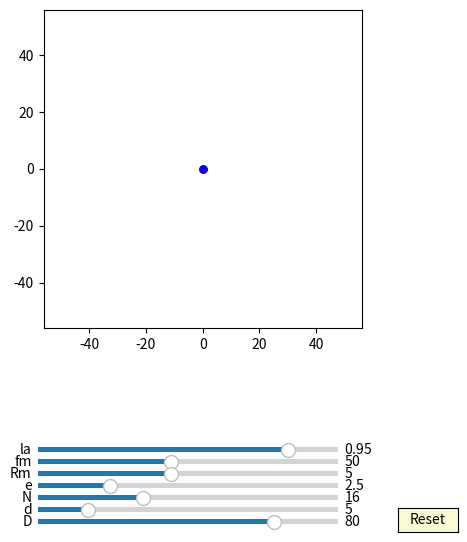

Here is the Python script that generated this plot:
import numpy as np
import matplotlib.pyplot as plt
import matplotlib.animation as animation
from matplotlib.widgets import Slider, Button

interval = 50 # ms, time between animation frames

fig, ax = plt.subplots(figsize=(6,6))
plt.subplots_adjust(left=0.15, bottom=0.35)

ax.set_aspect('equal')
plt.xlim(-1.4*40,1.4*40)
plt.ylim(-1.4*40,1.4*40)
#plt.grid()
t = np.linspace(0, 2*np.pi, 10000)
delta = 1


## draw pin
num_pins = 61
pins = [ax.plot([], [], 'k-')[0] for n in range(num_pins)]
def draw_pin_init():
    for p in pins:
        p.set_data([0], [0])

def pin_update(n,d,D):
    for i in range(int(n)):    
        x = (d/2*np.sin(t)+ D/2*np.cos(2*i*np.pi/n))
        y = (d/2*np.cos(t) + D/2*np.sin(2*i*np.pi/n))
        pins[i].set_data(x,y)


## draw drive_pin
d0, = ax.plot([0],[0],'k-', lw=2)

def drive_pin_update(r):
    x = r*np.sin(t)
    y = r*np.cos(t)
    d0.set_data(x,y)


##inner pin:
inner_pin, = ax.plot([0],[0],'r-')
dot, = ax.plot([0],[0], 'ro', ms=5)

def update_inner_pin(e,Rm, phi):
    x = (Rm+e)*np.cos(t)+e*np.cos(phi)
    y = (Rm+e)*np.sin(t)+e*np.sin(phi)
    inner_pin.set_data(x,y)
    
    x1 = (Rm+e)*np.cos(phi)+e*np.cos(phi)
    y1 = (Rm+e)*np.sin(phi)+e*np.sin(phi)
    dot.set_data(x1, y1)

##inner pinD:
inner_pinD, = ax.plot([0],[0],'b-')
dotD, = ax.plot([0],[0], 'bo', ms=5)

def update_inner_pinD(e,Rm, phi):
    x = (Rm+e)*np.cos(t)-e*np.cos(phi)
    y = (Rm+e)*np.sin(t)-e*np.sin(phi)
    inner_pinD.set_data(x,y)
    
    x1 = (Rm+e)*np.cos(phi+np.pi)-e*np.cos(phi)
    y1 = (Rm+e)*np.sin(phi+np.pi)-e*np.sin(phi)
    dotD.set_data(x1, y1)


##hypocycloidA:
hypocycloidA, = ax.plot([0],[0],'r-')
edotA, = ax.plot([0],[0], 'ro', ms=5)

def update_hypocycloidA(lamuda,e,n,D,d, phis):
    #lamuda = 0.9
    RD=D/2
    rd=d/2
    rc = (n-1)*(RD/n)
    rm = (RD/n)
    xa = (rc+rm)*np.cos(t)-e*lamuda*np.cos((rc+rm)/rm*t)-rd*(np.cos(t) - lamuda*np.cos((rc+rm)/rm*t))/np.sqrt(1 + lamuda**2 - 2*lamuda*np.cos(rc/rm*t)) 
    ya = (rc+rm)*np.sin(t)-e*lamuda*np.sin((rc+rm)/rm*t)-rd*(np.sin(t) - lamuda*np.sin((rc+rm)/rm*t))/np.sqrt(1 + lamuda**2 - 2*lamuda*np.cos(rc/rm*t)) 

    x = (xa )*np.cos(-phis/(n-1))-(ya )*np.sin(-phis/(n-1))  + e*np.cos(phis)
    y = (xa )*np.sin(-phis/(n-1))+(ya )*np.cos(-phis/(n-1))  + e*np.sin(phis)
    hypocycloidA.set_data(x,y)
    edotA.set_data(x[0], y[0])


##hypocycloidC:
hypocycloidC, = ax.plot([0],[0],'b-')

def update_hypocycloidC(lamuda,e,n,D,d, phis):
    #lamuda = 0.9
    RD=D/2
    rd=d/2
    rc = (n)*(RD/n)
    rm = (RD/n)
    xa = (rc+rm)*np.cos(t)-e*lamuda*np.cos((rc+rm)/rm*t)-rd*(np.cos(t) - lamuda*np.cos((rc+rm)/rm*t))/np.sqrt(1 + lamuda**2 - 2*lamuda*np.cos(rc/rm*t)) 
    ya = (rc+rm)*np.sin(t)-e*lamuda*np.sin((rc+rm)/rm*t)-rd*(np.sin(t) - lamuda*np.sin((rc+rm)/rm*t))/np.sqrt(1 + lamuda**2 - 2*lamuda*np.cos(rc/rm*t)) 

    hypocycloidC.set_data(xa,ya)


##hypocycloidB:
hypocycloidB, = ax.plot([0],[0],'b-')
edotB, = ax.plot([0],[0], 'bo', ms=5)

def update_hypocycloidB(lamuda,e,n,D,d, phis):
    #lamuda = 0.9
    RD=D/2
    rd=d/2
    rc = (n+1)*(RD/n)
    rm = (RD/n)
    xa = (rc-rm)*np.cos(t)+e*lamuda*np.cos((rc-rm)/rm*t)+rd*(np.cos(t) - lamuda*np.cos((rc-rm)/rm*t))/np.sqrt(1 + lamuda**2 - 2*lamuda*np.cos(rc/rm*t)) 
    ya = (rc-rm)*np.sin(t)-e*lamuda*np.sin((rc-rm)/rm*t)+rd*(np.sin(t) + lamuda*np.sin((rc-rm)/rm*t))/np.sqrt(1 + lamuda**2 - 2*lamuda*np.cos(rc/rm*t)) 

    x = (xa )*np.cos(phis/(n+1))-(ya )*np.sin(phis/(n+1))  - e*np.cos(phis)
    y = (xa )*np.sin(phis/(n+1))+(ya )*np.cos(phis/(n+1))  - e*np.sin(phis)
    hypocycloidB.set_data(x,y)
    edotB.set_data(x[0], y[0])


##hypocycloidD:
hypocycloidD, = ax.plot([0],[0],'r-')

def update_hypocycloidD(lamuda,e,n,D,d, phis):
    #lamuda = 0.9
    RD=D/2
    rd=d/2
    rc = (n)*(RD/n)
    rm = (RD/n)
    xa = (rc-rm)*np.cos(t)+e*lamuda*np.cos((rc-rm)/rm*t)+rd*(np.cos(t) - lamuda*np.cos((rc-rm)/rm*t))/np.sqrt(1 + lamuda**2 - 2*lamuda*np.cos(rc/rm*t)) 
    ya = (rc-rm)*np.sin(t)-e*lamuda*np.sin((rc-rm)/rm*t)+rd*(np.sin(t) + lamuda*np.sin((rc-rm)/rm*t))/np.sqrt(1 + lamuda**2 - 2*lamuda*np.cos(rc/rm*t)) 

    hypocycloidD.set_data(xa,ya)


axcolor = 'lightgoldenrodyellow'
ax_la = plt.axes([0.25, 0.14, 0.5, 0.015], facecolor=axcolor)
ax_fm = plt.axes([0.25, 0.12, 0.5, 0.015], facecolor=axcolor)
ax_Rm = plt.axes([0.25, 0.10, 0.5, 0.015], facecolor=axcolor)
ax_e = plt.axes([0.25, 0.08, 0.5, 0.015], facecolor=axcolor)
ax_N = plt.axes([0.25, 0.06, 0.5, 0.015], facecolor=axcolor)
ax_d = plt.axes([0.25, 0.04, 0.5, 0.015], facecolor=axcolor)
ax_D = plt.axes([0.25, 0.02, 0.5, 0.015], facecolor=axcolor)

sli_la = Slider(ax_la, 'la', 0.8, 0.98, valinit=0.95, valstep=delta/100)
sli_fm = Slider(ax_fm, 'fm', 10, 100, valinit=50, valstep=delta)
sli_Rm = Slider(ax_Rm, 'Rm', 1, 10, valinit=5, valstep=delta)
sli_e = Slider(ax_e, 'e', 0.1, 10, valinit=2.5, valstep=delta/10)
sli_N = Slider(ax_N, 'N', 3, 40, valinit=16, valstep=delta)
sli_d = Slider(ax_d, 'd', 2, 20, valinit=5,valstep=delta/10)
sli_D = Slider(ax_D, 'D', 5, 100, valinit=80,valstep=delta)

def update(val):
    sla = sli_la.val
    sfm = sli_Rm.val
    sRm = sli_Rm.val
    se = sli_e.val
    sN = sli_N.val
    sd = sli_d.val
    sD = sli_D.val
    ax.set_xlim(-1.4*0.5*sD,1.4*0.5*sD)
    ax.set_ylim(-1.4*0.5*sD,1.4*0.5*sD)


sli_la.on_changed(update)
sli_fm.on_changed(update)
sli_Rm.on_changed(update)
sli_e.on_changed(update)
sli_N.on_changed(update)
sli_d.on_changed(update)
sli_D.on_changed(update)

resetax = plt.axes([0.85, 0.01, 0.1, 0.04])
button = Button(resetax, 'Reset', color=axcolor, hovercolor='0.975')

def reset(event):
    sli_la.reset() 
    sli_fm.reset()    
    sli_Rm.reset()
    sli_e.reset()
    sli_N.reset()
    sli_d.reset()
    sli_D.reset()

button.on_clicked(reset)

def animate(frame):
    sla = sli_la.val
    sfm = sli_fm.val
    sRm = sli_Rm.val
    se = sli_e.val
    sN = sli_N.val
    sd = sli_d.val
    sD = sli_D.val
    frame = frame+1
    phi = 2*np.pi*frame/sfm

    draw_pin_init()

    pin_update(sN,sd,sD)
    update_inner_pin(se,sRm, phi)
    update_inner_pinD(se,sRm, phi)

    drive_pin_update(sRm)

    update_hypocycloidA(sla,se,sN,sD,sd, phi)
    update_hypocycloidC(sla,se,sN,sD,sd, phi)

    update_hypocycloidB(sla,se,sN,sD,sd, phi)    
    update_hypocycloidD(sla,se,sN,sD,sd, phi)
    fig.canvas.draw_idle()

ani = animation.FuncAnimation(fig, animate,frames=int(sli_fm.val*(sli_N.val-1)), interval=interval)
dpi=100
plt.show()
